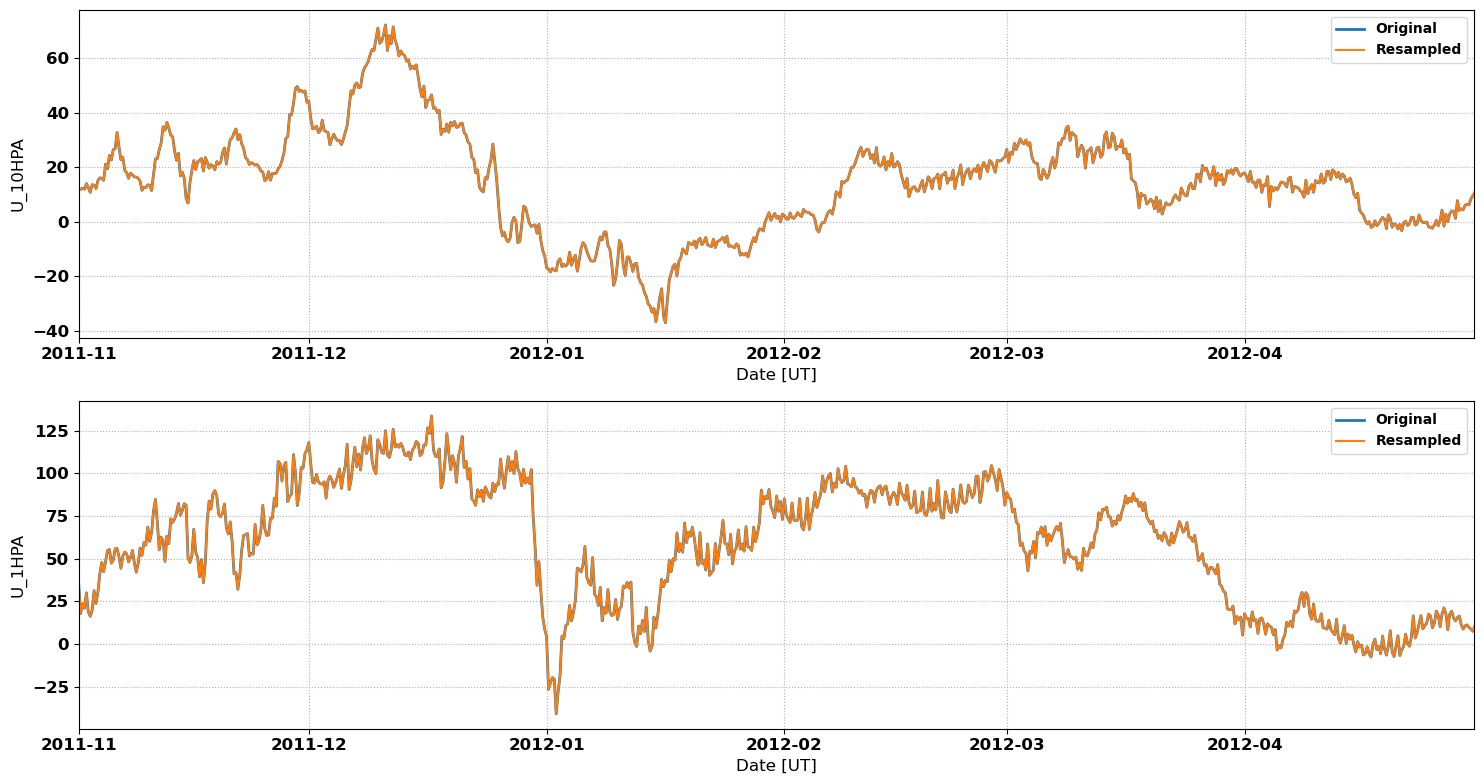

The data file committed next to this chart (first rows):
# MERRA2 Outputs for Comparison with Sup…
# MERRA2 Run V. Lynn Harvey
# Data re-processed by Nathaniel Frissel…, nathaniel.frissell@scranton.edu
#
# radar: bks
# lat: 39.6
# lon: -81.1
# season: 20111101_20120501
#
datetime_ut, U_10HPA, U_1HPA
2011-11-01 00:00:00, 11.91, 34.58
2011-11-01 02:00:00, 11.93, 28.98
2011-11-01 04:00:00, 11.96, 23.38
2011-11-01 06:00:00, 11.98, 17.78
2011-11-01 08:00:00, 12.1, 19.69
2011-11-01 10:00:00, 12.21, 21.6
2011-11-01 12:00:00, 12.32, 23.51
2011-11-01 14:00:00, 12.21, 22.66
2011-11-01 16:00:00, 12.1, 21.81
2011-11-01 18:00:00, 11.99, 20.96
2011-11-01 20:00:00, 12.67, 23.96
2011-11-01 22:00:00, 13.36, 26.97
2011-11-02 00:00:00, 14.05, 29.97
2011-11-02 02:00:00, 13.53, 26.26
2011-11-02 04:00:00, 13.02, 22.55
2011-11-02 06:00:00, 12.51, 18.85
2011-11-02 08:00:00, 11.95, 17.94
2011-11-02 10:00:00, 11.38, 17.04
2011-11-02 12:00:00, 10.82, 16.13
2011-11-02 14:00:00, 11.76, 17.3
2011-11-02 16:00:00, 12.7, 18.46
2011-11-02 18:00:00, 13.64, 19.63
2011-11-02 20:00:00, 13.58, 23.5
2011-11-02 22:00:00, 13.52, 27.37
2011-11-03 00:00:00, 13.46, 31.24
2011-11-03 02:00:00, 13.05, 28.7
2011-11-03 04:00:00, 12.65, 26.17
2011-11-03 06:00:00, 12.24, 23.63
2011-11-03 08:00:00, 13.2, 25.88
2011-11-03 10:00:00, 14.16, 28.12
2011-11-03 12:00:00, 15.12, 30.37
2011-11-03 14:00:00, 15.46, 33.97
2011-11-03 16:00:00, 15.81, 37.57
2011-11-03 18:00:00, 16.15, 41.17
2011-11-03 20:00:00, 16.11, 43.37
2011-11-03 22:00:00, 16.06, 45.57
2011-11-04 00:00:00, 16.01, 47.77
2011-11-04 02:00:00, 15.76, 45.98
2011-11-04 04:00:00, 15.51, 44.2
2011-11-04 06:00:00, 15.26, 42.42
2011-11-04 08:00:00, 17.24, 44.39
2011-11-04 10:00:00, 19.22, 46.36
2011-11-04 12:00:00, 21.21, 48.33
2011-11-04 14:00:00, 20.63, 50.47
2011-11-04 16:00:00, 20.05, 52.61
2011-11-04 18:00:00, 19.48, 54.75
2011-11-04 20:00:00, 21.1, 54.98
2011-11-04 22:00:00, 22.73, 55.21
2011-11-05 00:00:00, 24.35, 55.44
2011-11-05 02:00:00, 23.79, 52.74
2011-11-05 04:00:00, 23.22, 50.04
... 2,133 more rows
